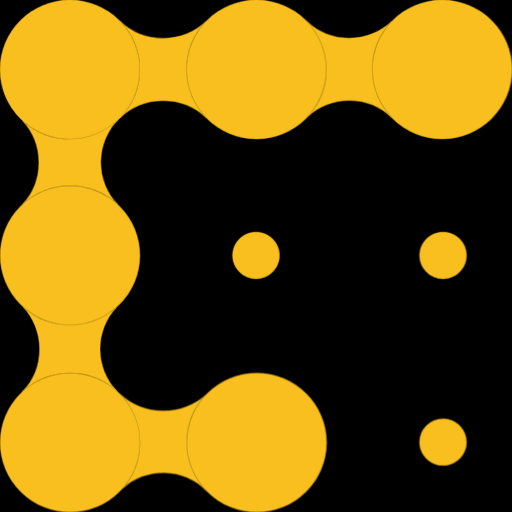
t = 0.00 s
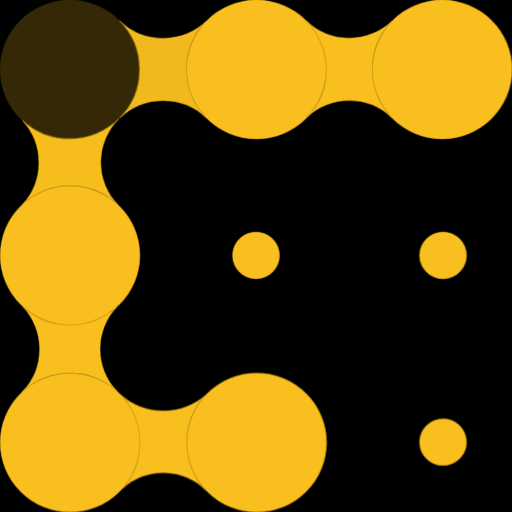
t = 0.52 s
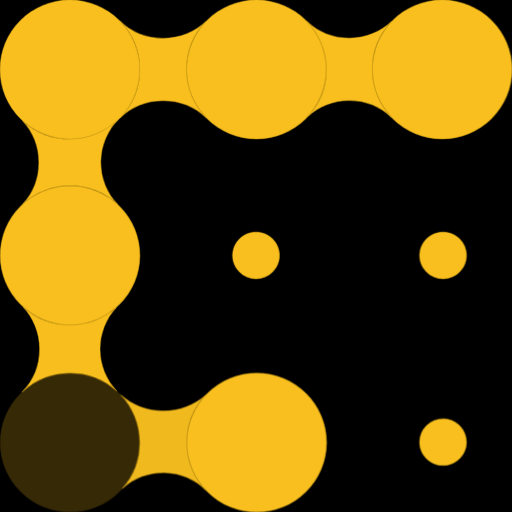
t = 0.98 s
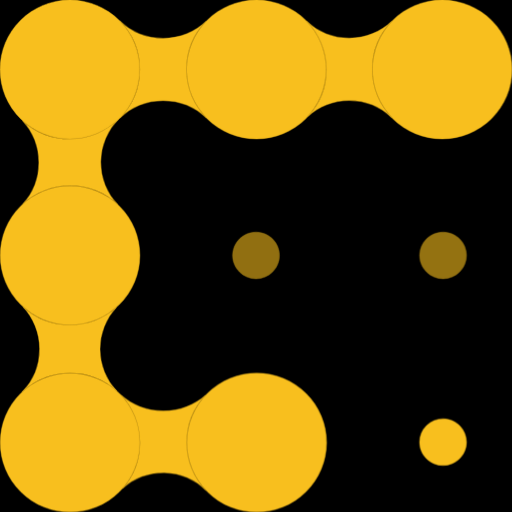
t = 1.50 s
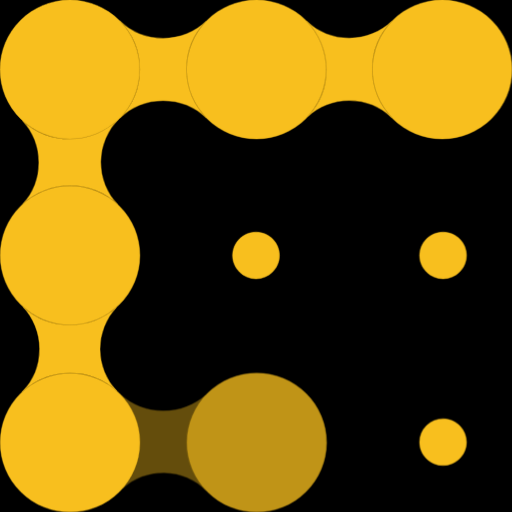
t = 1.99 s
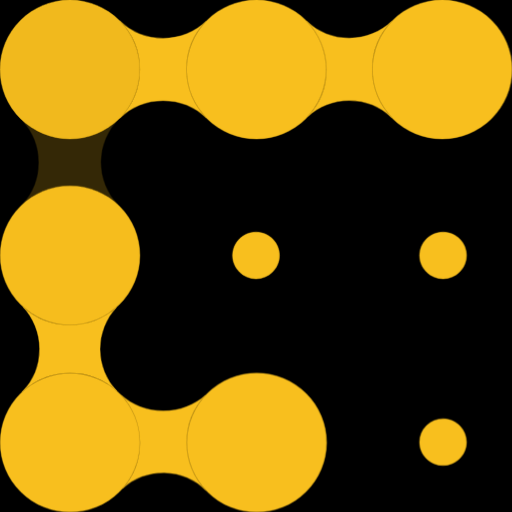
t = 2.48 s

The animated SVG that drew these frames (rendered in a browser with its animation timeline set to each time). Animation: 14 CSS @keyframes rules; one cycle of 3.00 s, repeats indefinitely.

<svg xmlns="http://www.w3.org/2000/svg" fill="#F8BF1E" stroke="#F8BF1E" stroke-width=".2" viewBox="0 0 244 244">
<!-- width="120" height="120" -->
<style>
/* <![CDATA[ */

svg {
  background: #000;
}

#el1 {
  animation: blick1 3s linear infinite;
}

@keyframes blick1 {
  0%, 5.846%, 100% {
    opacity: 1;
  }
  1.923% {
    opacity: .2;
  }
}

#el2 {
  animation: blick2 3s linear infinite;
}

@keyframes blick2 {
  0%, 1.846%, 9.692%, 94.15%, 100% {
    opacity: 1;
  }
  5.769%, 98.073% {
    opacity: .2;
  }
}

#el3 {
  animation: blick3 3s linear infinite;
}

@keyframes blick3 {
  0%, 5.692%, 13.538%, 90.304%, 98.15%, 100% {
    opacity: 1;
  }
  9.615%, 94.227% {
    opacity: .2;
  }
}

#el4 {
  animation: blick4 3s linear infinite;
}

@keyframes blick4 {
  0%, 9.538%, 17.3848%, 86.458%, 94.304%, 100% {
    opacity: 1;
  }
  13.461%, 90.381% {
    opacity: .2;
  }
}

#el5 {
  animation: blick5 3s linear infinite;
}

@keyframes blick5 {
  0%, 13.384%, 21.23%, 82.612%, 90.458%, 100% {
    opacity: 1;
  }
  17.307%, 86.535% {
    opacity: .2;
  }
}

#el6 {
  animation: blick6 3s linear infinite;
}

@keyframes blick6 {
  0%, 17.23%, 25.076%, 78.766%, 86.612%, 100% {
    opacity: 1;
  }
  21.153%, 82.689% {
    opacity: .2;
  }
}

#el7 {
  animation: blick7 3s linear infinite;
}

@keyframes blick7 {
  0%, 21.076%, 28.922%, 74.92%, 82.766%, 100% {
    opacity: 1;
  }
  24.999%, 78.843% {
    opacity: .2;
  }
}

#el8 {
  animation: blick8 3s linear infinite;
}

@keyframes blick8 {
  0%, 24.922%, 32.768%, 71.074%, 78.92%, 100% {
    opacity: 1;
  }
  28.845%, 74.997% {
    opacity: .2;
  }
}

#el9 {
  animation: blick9 3s linear infinite;
}

@keyframes blick9 {
  0%, 28.768%, 36.614%, 67.228%, 75.074%, 100% {
    opacity: 1;
  }
  32.691%, 71.151% {
    opacity: .2;
  }
}

#el10 {
  animation: blick10 3s linear infinite;
}

@keyframes blick10 {
  0%, 32.614%, 40.46%, 63.382%, 71.228%, 100% {
    opacity: 1;
  }
  36.537%, 67.305% {
    opacity: .2;
  }
}

#el11 {
  animation: blick11 3s linear infinite;
}

@keyframes blick11 {
  0%, 36.46%, 44.306%, 59.536%, 67.382%, 100% {
    opacity: 1;
  }
  40.383%, 63.459% {
    opacity: .2;
  }
}

#el12 {
  animation: blick12 3s linear infinite;
}

@keyframes blick12 {
  0%, 40.306%, 48.152%, 55.692%, 63.5362%, 100% {
    opacity: 1;
  }
  44.229%, 59.613% {
    opacity: .2;
  }
}

#el13 {
  animation: blick13 3s linear infinite;
}

@keyframes blick13 {
  0%, 44.152%, 51.998%,59.69%, 100% {
    opacity: 1;
  }
  48.075%, 55.767% {
    opacity: .2;
  }
}

#el14 {
  animation: blick14 3s linear infinite;
}

@keyframes blick14 {
  0%, 47.998%, 55.844%, 100% {
    opacity: 1;
  }
  51.921% {
    opacity: .2;
  }
}

/* ]]> */
</style>
<g id="connectors">
<path id="el2" d="M146.68 55.5a32.87 32.87 0 0 0 8.8-22.41c0-9-3.63-17.17-9.5-23.14a29.54 29.54 0 0 0 20.47 8.2c7.85 0 14.98-3.05 20.28-8.03a32.86 32.86 0 0 0-9.34 22.97c0 8.93 3.57 17.03 9.36 22.99a29.26 29.26 0 0 0-20.34-8.2c-7.59 0-14.5 2.88-19.73 7.61z"/>
<path id="el4" d="M56.87 56.4a32.9 32.9 0 0 0 9.66-23.31A32.9 32.9 0 0 0 56.9 9.8a29.82 29.82 0 0 0 20.85 8.44c8.02 0 15.3-3.14 20.65-8.24a32.89 32.89 0 0 0-9.46 23.09c0 9 3.62 17.16 9.49 23.12a29.81 29.81 0 0 0-20.68-8.28 29.82 29.82 0 0 0-20.88 8.48z"/>
<path id="el6" d="M10.83 97.34a29.5 29.5 0 0 0 7.7-19.9 29.5 29.5 0 0 0-7.84-20.06 33.24 33.24 0 0 0 22.58 8.8c9.1 0 17.35-3.64 23.35-9.54a29.15 29.15 0 0 0-.42 40.97 33.24 33.24 0 0 0-22.82-9.03c-8.7 0-16.62 3.32-22.55 8.76z"/>
<path id="el8" d="M10.52 186.86a29.45 29.45 0 0 0 8.36-20.57c0-7.77-3.02-14.84-7.94-20.13a33.24 33.24 0 0 0 22.42 8.65c8.5 0 16.24-3.17 22.12-8.38a29.13 29.13 0 0 0 .16 39.92 33.24 33.24 0 0 0-22.28-8.53 33.23 33.23 0 0 0-22.84 9.04z"/>
<path id="el10" d="M58.25 232.85a32.86 32.86 0 0 0 8.38-21.94c0-8.77-3.44-16.74-9.04-22.66a30.52 30.52 0 0 0 20.26 7.62c7.76 0 14.83-2.85 20.18-7.54a32.87 32.87 0 0 0-8.96 22.58c0 8.8 3.46 16.8 9.1 22.73a28.83 28.83 0 0 0-39.92-.8z"/>
</g>
<ellipse id="el5" cx="33.28" cy="33.1" rx="33.28" ry="33.1"/>
<ellipse id="el3" cx="122.2" cy="33.09" rx="33.29" ry="33.09"/>
<ellipse id="el1" cx="210.69" cy="33.09" rx="33.31" ry="33.09"/>
<ellipse id="el7" cx="33.36" cy="121.69" rx="33.27" ry="33.14"/>
<path id="el14" d="M121.98 132.86c6.17 0 11.18-4.99 11.18-11.14s-5-11.14-11.18-11.14-11.18 4.99-11.18 11.14 5 11.14 11.18 11.14z"/>
<path id="el13" d="M211.12 132.86c6.17 0 11.18-4.99 11.18-11.14s-5-11.14-11.18-11.14-11.18 4.99-11.18 11.14 5 11.14 11.18 11.14z"/>
<ellipse id="el9" cx="33.37" cy="210.89" rx="33.28" ry="33.11"/>
<ellipse id="el11" cx="122.32" cy="210.91" rx="33.27" ry="33.09"/>
<path id="el12" d="M211.12 221.81c6.17 0 11.18-4.98 11.18-11.13s-5-11.14-11.18-11.14a11.16 11.16 0 0 0-11.18 11.14c0 6.15 5 11.13 11.18 11.13z"/>
</svg>
